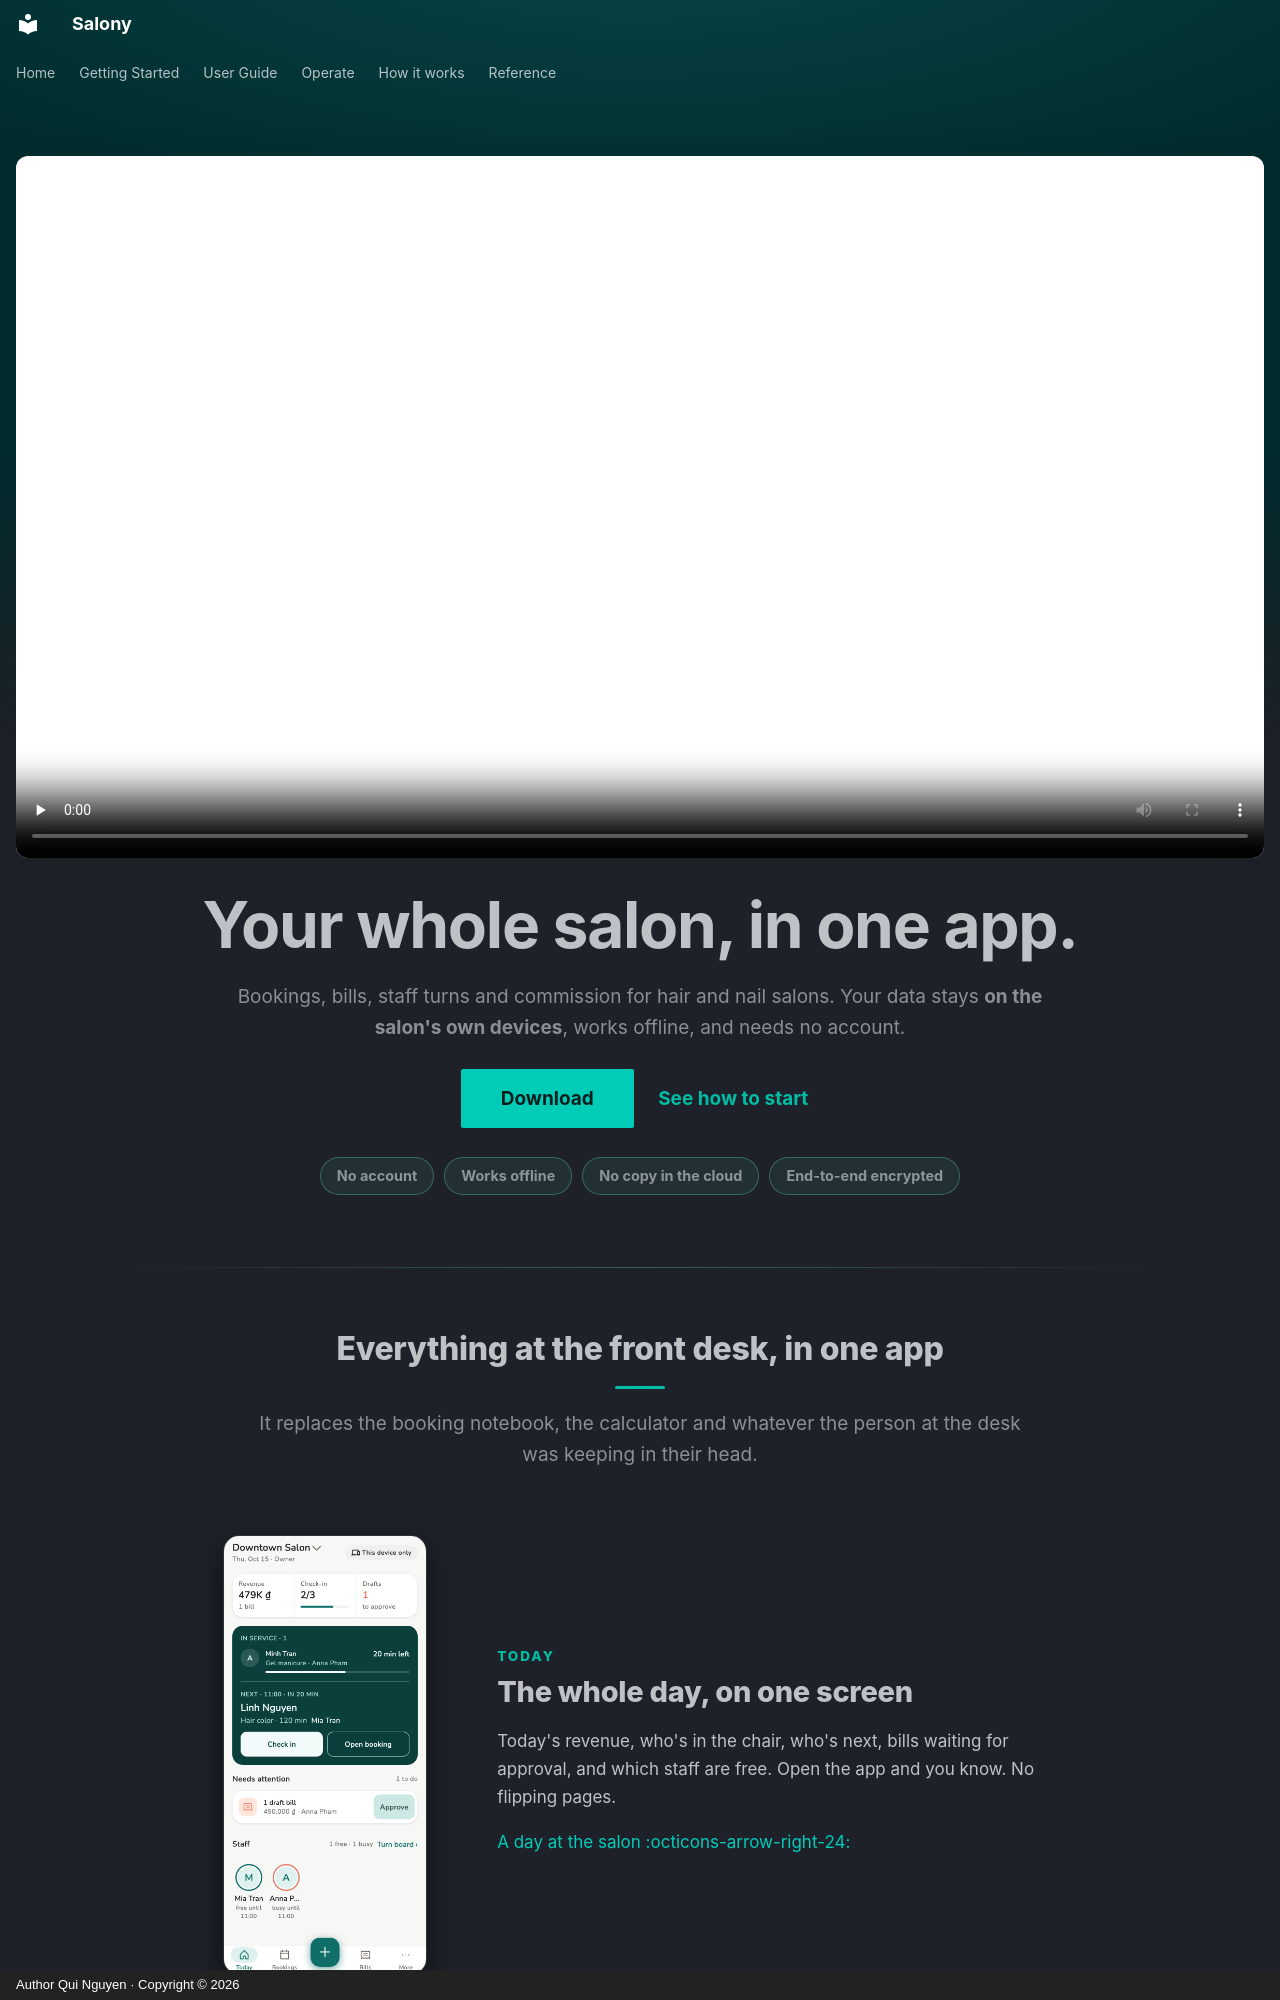

repository: quinguyen1502/salony · page: index.en/index.html · generator: mkdocs · copyright: Author Qui Nguyen · Copyright © 2026

---
title: Home
hide:
  - toc
  - navigation
---

<div class="home-landing" markdown>

<video id="video" class="home-video" controls playsinline preload="none" poster="assets/video/salony-intro-en.jpg" aria-label="Salony intro video">
  <source src="assets/video/salony-intro-en.mp4" type="video/mp4">
</video>

<div class="home-hero" markdown>

# Your whole salon, in one app.

Bookings, bills, staff turns and commission for hair and nail salons. Your
data stays **on the salon's own devices**, works offline, and needs no
account.

[Download](admin/downloads.md){ .md-button .md-button--primary }
[See how to start](start/index.md){ .home-text-button }

<p class="home-badges"><span>No account</span><span>Works offline</span><span>No copy in the cloud</span><span>End-to-end encrypted</span></p>

</div>

## Everything at the front desk, in one app { #features }

<p class="home-lead">It replaces the booking notebook, the calculator and
whatever the person at the desk was keeping in their head.</p>

<div class="home-feature" markdown>

<div class="home-feature__shot" markdown>
![Today screen](images/en/light/home.png)
</div>

<div class="home-feature__body" markdown>

<p class="home-eyebrow">Today</p>

### The whole day, on one screen

Today's revenue, who's in the chair, who's next, bills waiting for approval,
and which staff are free. Open the app and you know. No flipping pages.

[A day at the salon :octicons-arrow-right-24:](guide/run-the-day.md)

</div>

</div>

<div class="home-feature home-feature--reverse" markdown>

<div class="home-feature__shot" markdown>
![New bill](images/en/light/bills-form-voice.png)
</div>

<div class="home-feature__body" markdown>

<p class="home-eyebrow">Bills</p>

### Ring up a bill in seconds

The app suggests who's free. Pick the service, or turn on voice commands
and just hold and speak. Approve with one tap, with five seconds to undo.
Approving locks the price and the commission.

[Invoices and receipts :octicons-arrow-right-24:](guide/invoices.md)

</div>

</div>

<div class="home-feature" markdown>

<div class="home-feature__shot" markdown>
![Turn board](images/en/light/turns-board.png)
</div>

<div class="home-feature__body" markdown>

<p class="home-eyebrow">Staff turns</p>
